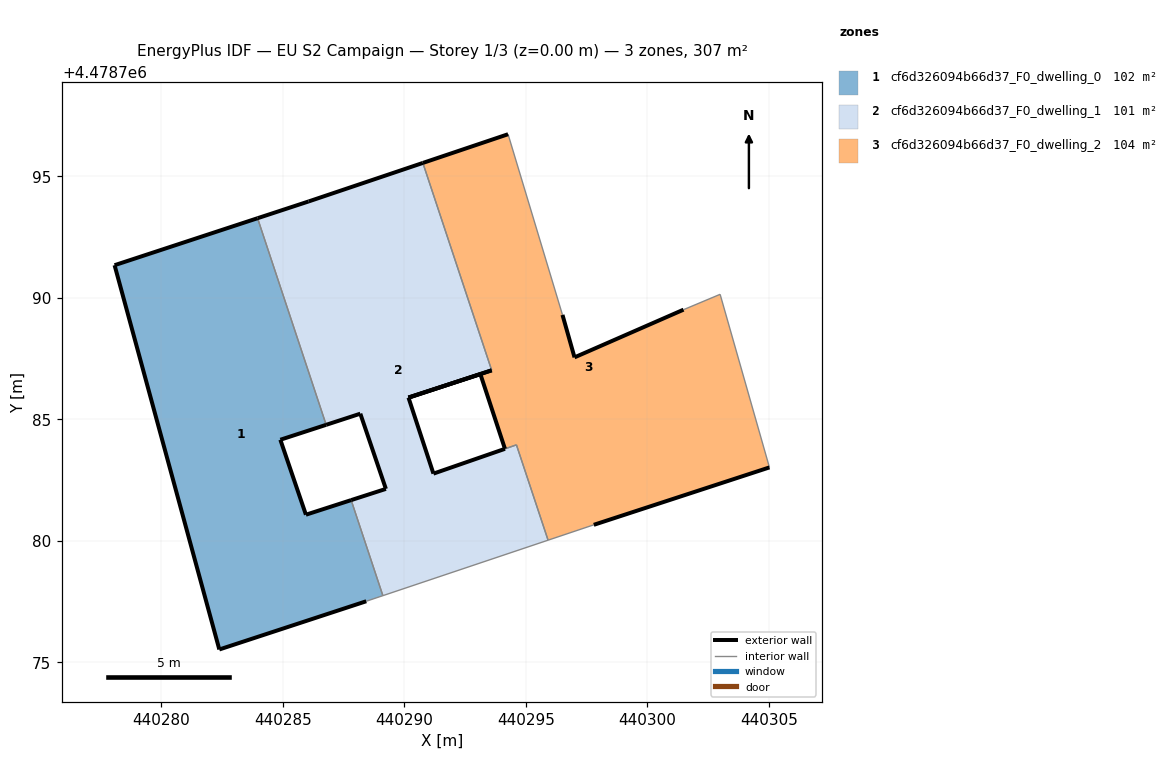
=== STOREY PLAN SPEC (per zone: floor XY polygon, exterior-wall plan segments, windows/doors) ===
zone 1: cf6d326094b66d37_F0_dwelling_0  (102.2 m²)
  floor: (440288.43, 4478777.52) (440289.12, 4478777.75) (440287.81, 4478781.68) (440285.95, 4478781.08) (440284.90, 4478784.16) (440286.79, 4478784.77) (440283.96, 4478793.27) (440278.08, 4478791.34) (440282.39, 4478775.53)
  exterior wall: (440286.79, 4478784.77) – (440284.90, 4478784.16)  [2.0 m]
  exterior wall: (440284.90, 4478784.16) – (440285.95, 4478781.08)  [3.3 m]
  exterior wall: (440285.95, 4478781.08) – (440287.81, 4478781.68)  [2.0 m]
  exterior wall: (440288.43, 4478777.52) – (440282.39, 4478775.53)  [6.4 m]
  exterior wall: (440282.39, 4478775.53) – (440278.08, 4478791.34)  [16.4 m]
  exterior wall: (440278.08, 4478791.34) – (440283.96, 4478793.27)  [6.2 m]
  interior walls: 3
zone 2: cf6d326094b66d37_F0_dwelling_1  (100.6 m²)
  floor: (440295.91, 4478780.03) (440294.61, 4478783.95) (440291.20, 4478782.77) (440290.17, 4478785.89) (440290.17, 4478785.90) (440293.59, 4478787.02) (440290.76, 4478795.55) (440286.06, 4478793.96) (440283.96, 4478793.27) (440286.79, 4478784.77) (440288.19, 4478785.23) (440289.24, 4478782.14) (440287.81, 4478781.68) (440289.12, 4478777.75)
  floor: (440293.59, 4478787.02) (440290.17, 4478785.89) (440291.72, 4478786.40)
  exterior wall: (440287.81, 4478781.68) – (440289.24, 4478782.14)  [1.5 m]
  exterior wall: (440289.24, 4478782.14) – (440288.19, 4478785.23)  [3.3 m]
  exterior wall: (440288.19, 4478785.23) – (440286.79, 4478784.77)  [1.5 m]
  exterior wall: (440283.96, 4478793.27) – (440286.07, 4478793.96)  [2.2 m]
  exterior wall: (440286.07, 4478793.96) – (440290.76, 4478795.55)  [5.0 m]
  exterior wall: (440293.59, 4478787.02) – (440290.17, 4478785.89)  [3.6 m]
  exterior wall: (440290.17, 4478785.89) – (440291.20, 4478782.77)  [3.3 m]
  exterior wall: (440291.20, 4478782.77) – (440294.14, 4478783.79)  [3.1 m]
  interior walls: 7
zone 3: cf6d326094b66d37_F0_dwelling_2  (103.8 m²)
  floor: (440293.59, 4478787.02) (440290.17, 4478785.89) (440291.72, 4478786.40)
  floor: (440305.02, 4478783.02) (440302.99, 4478790.14) (440301.49, 4478789.51) (440297.00, 4478787.55) (440296.51, 4478789.30) (440294.27, 4478796.73) (440290.76, 4478795.55) (440293.59, 4478787.02) (440291.72, 4478786.40) (440293.13, 4478786.86) (440294.14, 4478783.79) (440294.61, 4478783.95) (440295.91, 4478780.03) (440297.80, 4478780.66)
  exterior wall: (440290.17, 4478785.90) – (440293.59, 4478787.02)  [3.6 m]
  exterior wall: (440290.76, 4478795.55) – (440294.27, 4478796.73)  [3.7 m]
  exterior wall: (440296.51, 4478789.30) – (440297.00, 4478787.55)  [1.8 m]
  exterior wall: (440297.00, 4478787.55) – (440301.49, 4478789.51)  [4.9 m]
  exterior wall: (440305.02, 4478783.02) – (440297.80, 4478780.66)  [7.6 m]
  exterior wall: (440294.14, 4478783.79) – (440293.13, 4478786.86)  [3.2 m]
  exterior wall: (440293.13, 4478786.86) – (440290.17, 4478785.89)  [3.1 m]
  exterior wall: (440290.17, 4478785.90) – (440290.17, 4478785.89)  [0.0 m]
  interior walls: 8

=== DERIVED (storey summary) ===
Building: EU S2 Campaign
Storey: 1 of 3  (floor level z = 0.00 m)
Storey gross floor area: 306.6 m²
Zones on this storey: 3
  - cf6d326094b66d37_F0_dwelling_0: floor 102.2 m²; exterior wall 36.1 m (108.4 m²); WWR 0.0%
  - cf6d326094b66d37_F0_dwelling_1: floor 100.6 m²; exterior wall 23.4 m (70.3 m²); WWR 0.0%
  - cf6d326094b66d37_F0_dwelling_2: floor 103.8 m²; exterior wall 28.0 m (83.9 m²); WWR 0.0%
Zone adjacency (shared interzone walls):
  - cf6d326094b66d37_F0_dwelling_0 ↔ cf6d326094b66d37_F0_dwelling_1
  - cf6d326094b66d37_F0_dwelling_1 ↔ cf6d326094b66d37_F0_dwelling_2